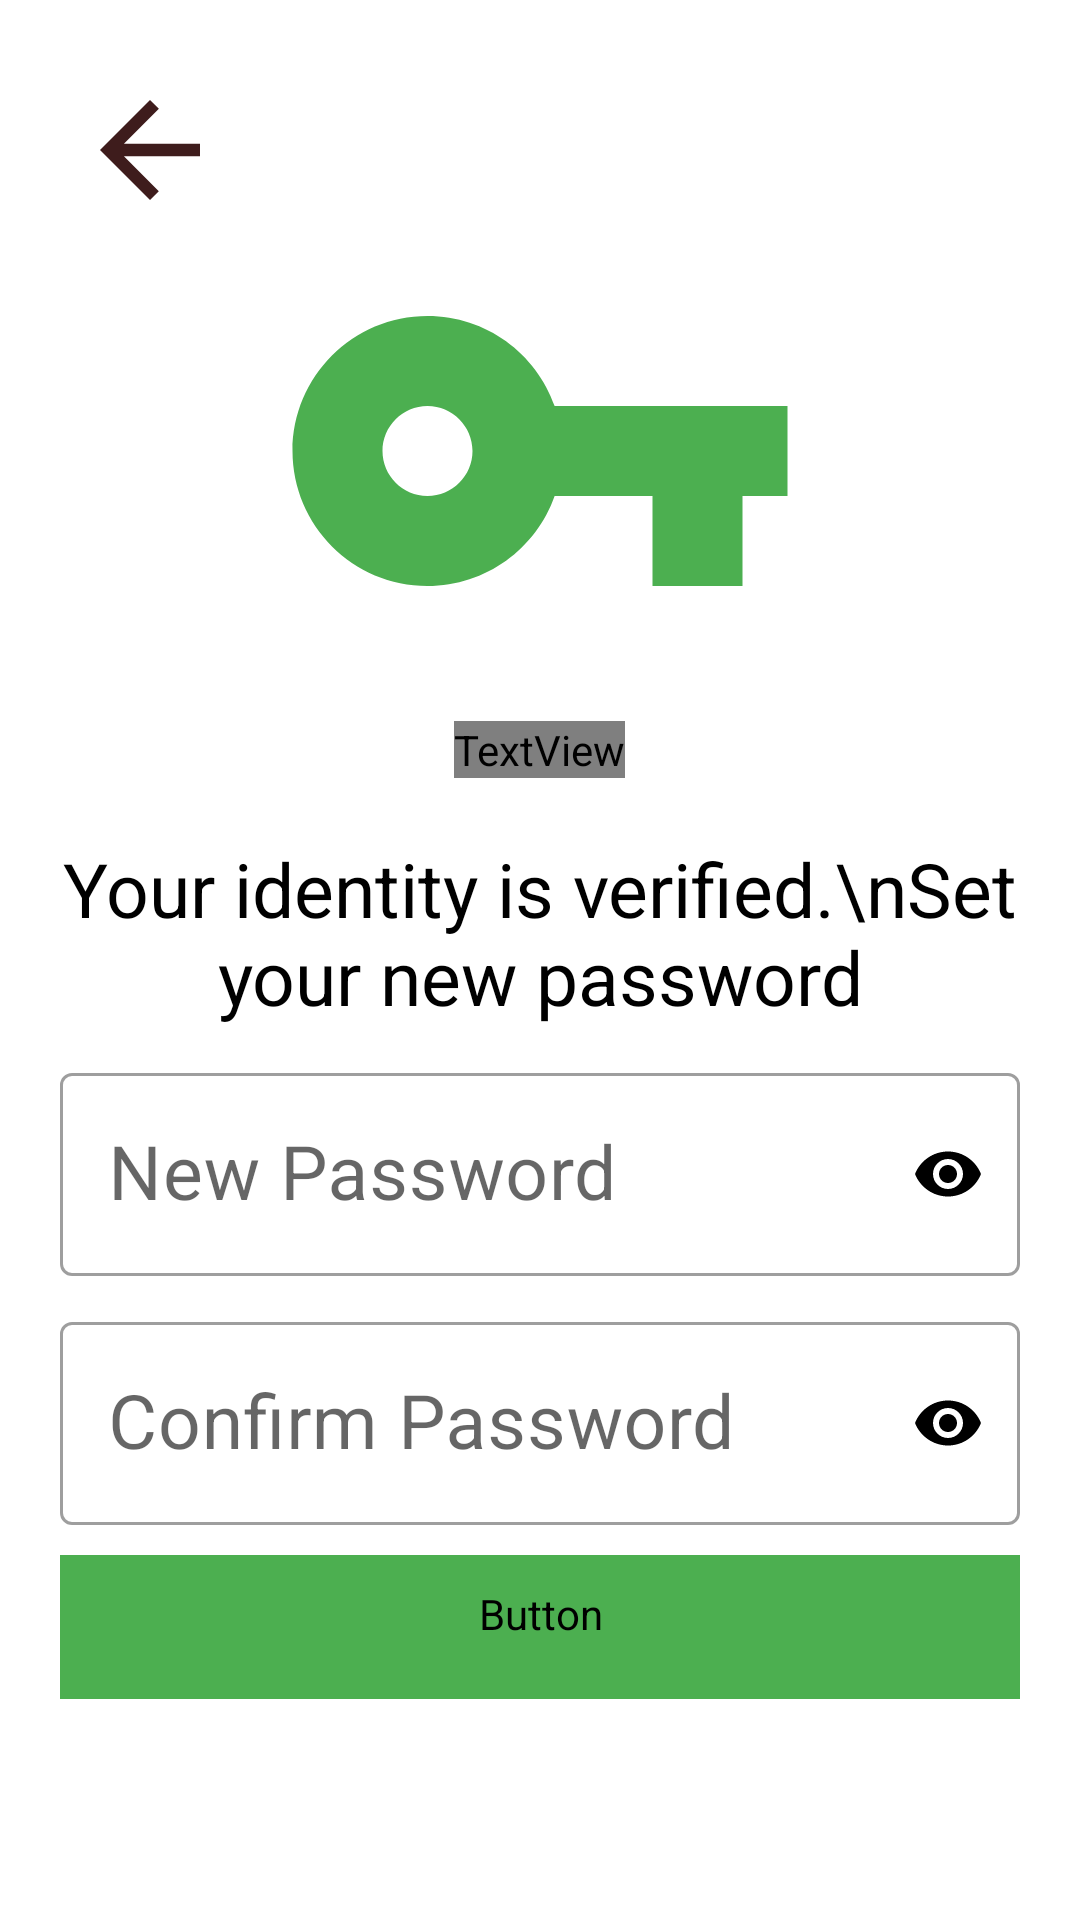

Write the Android layout XML for this screen, with the resource values it uses.
<!-- AndroidManifest.xml: application theme Theme.Check_application -->
<!-- res/layout/forget_password_new_credentials.xml -->
<?xml version="1.0" encoding="utf-8"?>
<ScrollView xmlns:android="http://schemas.android.com/apk/res/android"
    xmlns:app="http://schemas.android.com/apk/res-auto"
    xmlns:tools="http://schemas.android.com/tools"
    android:layout_width="match_parent"
    android:layout_height="match_parent"
    android:background="@color/white"
    android:padding="20dp"
    tools:context=".ForgetPassword.ForgetPassword_NewCredentials">

    <LinearLayout
        android:layout_width="match_parent"
        android:layout_height="wrap_content"
        android:orientation="vertical">

        <ImageView
            android:layout_width="wrap_content"
            android:layout_height="wrap_content"
            android:padding="5dp"
            android:src="@drawable/arrow_back" />

        <ImageView
            android:layout_marginTop="-20dp"
            android:layout_width="180dp"
            android:layout_height="180dp"
            android:layout_gravity="center"
            android:src="@drawable/key_icon"
            app:tint="@color/teal_700" />

        <TextView
            android:layout_width="wrap_content"
            android:layout_height="wrap_content"
            android:layout_gravity="center"
            android:fontFamily="@font/signika_negative_bold"
            android:text="@string/new_credentials"
            android:textAlignment="center"
            android:textAllCaps="true"
            android:textColor="@color/black"
            android:textSize="45sp" />

        <TextView
            android:layout_width="wrap_content"
            android:layout_height="wrap_content"
            android:layout_gravity="center"
            android:layout_marginTop="20dp"
            android:text="Your identity is verified.\nSet your new password"
            android:textAlignment="center"
            android:textColor="@color/black"
            android:textSize="25sp"
            android:layout_marginBottom="10dp"/>

        <com.google.android.material.textfield.TextInputLayout
            style="@style/Widget.MaterialComponents.TextInputLayout.OutlinedBox"
            android:layout_width="match_parent"
            android:layout_height="wrap_content"
            android:hint="New Password"
            app:hintTextColor="@color/black"
            app:passwordToggleEnabled="true"
            app:passwordToggleTint="@color/black"
            app:startIconDrawable="@drawable/password_icon"
            app:startIconTint="@color/black">

            <com.google.android.material.textfield.TextInputEditText
                android:layout_width="match_parent"
                android:layout_height="wrap_content"
                android:inputType="numberPassword"
                android:textColor="@color/black"
                android:textSize="25sp" />
        </com.google.android.material.textfield.TextInputLayout>

        <com.google.android.material.textfield.TextInputLayout
            style="@style/Widget.MaterialComponents.TextInputLayout.OutlinedBox"
            android:layout_width="match_parent"
            android:layout_height="wrap_content"
            android:layout_marginTop="10dp"
            android:hint="Confirm Password"
            app:hintTextColor="@color/black"
            app:passwordToggleEnabled="true"
            app:passwordToggleTint="@color/black"
            app:startIconDrawable="@drawable/password_icon"
            app:startIconTint="@color/black">

            <com.google.android.material.textfield.TextInputEditText
                android:layout_width="match_parent"
                android:layout_height="wrap_content"
                android:inputType="numberPassword"
                android:textColor="@color/black"
                android:textSize="25sp" />
        </com.google.android.material.textfield.TextInputLayout>

        <Button
            android:layout_width="match_parent"
            android:layout_height="wrap_content"
            android:layout_marginTop="10dp"
            android:backgroundTint="@color/teal_700"
            android:fontFamily="@font/signika_negative_bold"
            android:text="Done"
            android:textSize="30sp"
            style="@style/Widget.Material3.Button.IconButton"
            android:textColor="@color/white"/>
    </LinearLayout>
</ScrollView>
<!-- resources referenced by this layout -->
<resources>
  <color name="black">#FF000000</color>
  <color name="teal_700">#4CAF50</color>
  <color name="white">#FFFFFFFF</color>
  <!-- drawable arrow_back (drawable) -->
  <vector android:height="50dp" android:tint="#3E1C1C"
      android:viewportHeight="24" android:viewportWidth="24"
      android:width="50dp" xmlns:android="http://schemas.android.com/apk/res/android">
      <path android:fillColor="@android:color/white" android:pathData="M20,11H7.83l5.59,-5.59L12,4l-8,8 8,8 1.41,-1.41L7.83,13H20v-2z"/>
  </vector>
  <!-- drawable key_icon (drawable) -->
  <vector android:height="120dp" android:tint="#000000"
      android:viewportHeight="24" android:viewportWidth="24"
      android:width="120dp" xmlns:android="http://schemas.android.com/apk/res/android">
      <path android:fillColor="@android:color/white" android:pathData="M12.65,10C11.83,7.67 9.61,6 7,6c-3.31,0 -6,2.69 -6,6s2.69,6 6,6c2.61,0 4.83,-1.67 5.65,-4H17v4h4v-4h2v-4H12.65zM7,14c-1.1,0 -2,-0.9 -2,-2s0.9,-2 2,-2 2,0.9 2,2 -0.9,2 -2,2z"/>
  </vector>
  <string name="new_credentials">new credentials</string>
  <style name="Theme.Check_application" parent="Theme.MaterialComponents.DayNight.NoActionBar">
          
          <item name="colorPrimary">@color/purple_500</item>
          <item name="colorPrimaryVariant">@color/purple_700</item>
          <item name="colorOnPrimary">@color/white</item>
          
          <item name="colorSecondary">@color/teal_200</item>
          <item name="colorSecondaryVariant">@color/teal_700</item>
          <item name="colorOnSecondary">@color/black</item>
          
          <item name="android:statusBarColor" tools:targetApi="l">?attr/colorPrimaryVariant</item>
          
      </style>
  <color name="purple_500">#E10B36</color>
  <color name="purple_700">#FF3700B3</color>
  <color name="teal_200">#FF03DAC5</color>
</resources>
